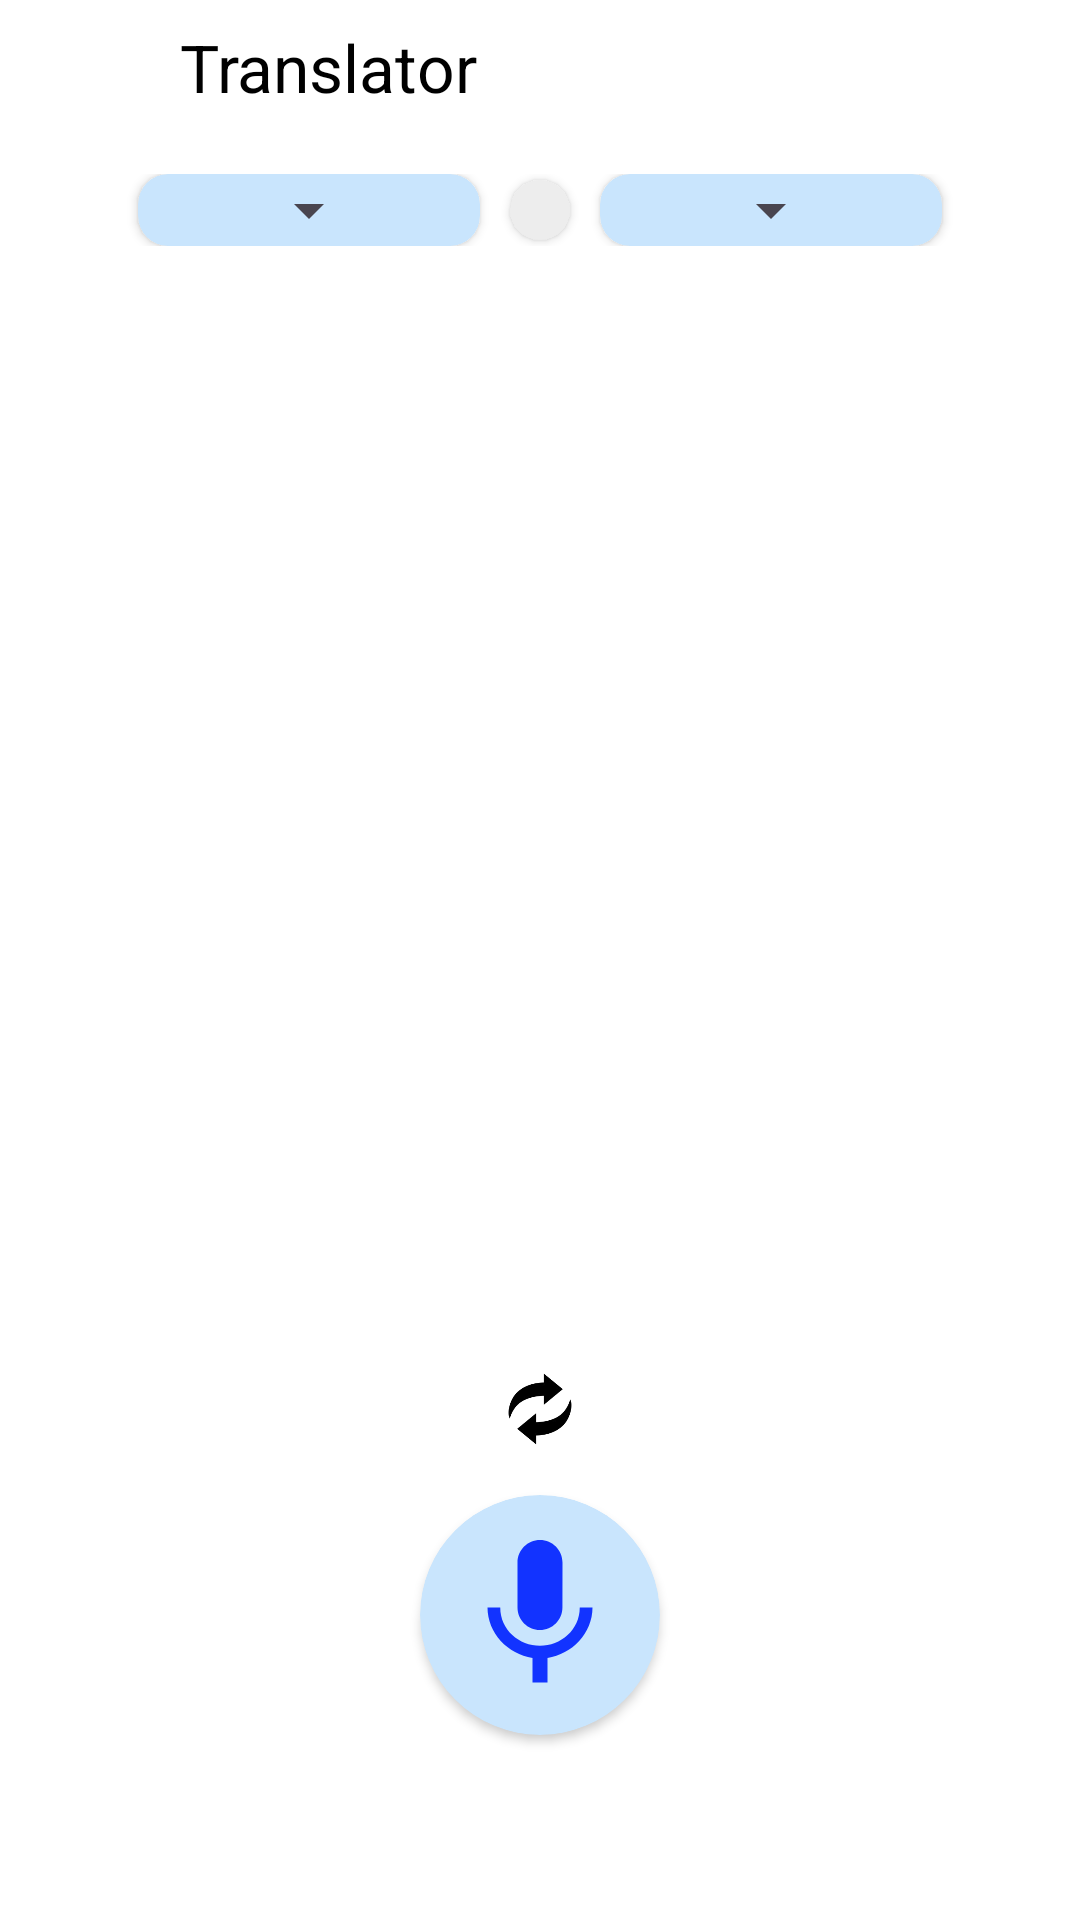

Produce the Android XML layout that renders to this screen, including the resource entries it uses.
<!-- AndroidManifest.xml: activity theme Base.Theme.LangaugesTranslator -->
<!-- res/layout/activity_conversations.xml -->
<?xml version="1.0" encoding="utf-8"?>
<androidx.constraintlayout.widget.ConstraintLayout xmlns:android="http://schemas.android.com/apk/res/android"
    xmlns:app="http://schemas.android.com/apk/res-auto"
    xmlns:tools="http://schemas.android.com/tools"
    android:layout_width="match_parent"
    android:layout_height="match_parent"
    android:background="@color/white"
    android:fitsSystemWindows="true"
    tools:context=".ConversationsActivity">

    <androidx.appcompat.widget.Toolbar
        android:id="@+id/toolbar2"
        android:layout_width="match_parent"
        android:layout_height="45dp"
        android:background="?attr/colorPrimary"
        android:minHeight="?attr/actionBarSize"
        android:theme="@style/ThemeOverlay.AppCompat.Light"
        app:layout_constraintEnd_toEndOf="parent"
        app:layout_constraintStart_toStartOf="parent"
        app:layout_constraintTop_toTopOf="parent"
        app:popupTheme="@style/ThemeOverlay.AppCompat.Dark"
        app:title="Translator"
        app:titleMarginStart="60dp"
        app:titleTextColor="@color/black" />

    <ImageView
        android:id="@+id/BackArrow1"
        android:layout_width="25dp"
        android:layout_height="25dp"
        app:layout_constraintBottom_toBottomOf="@+id/toolbar2"
        app:layout_constraintEnd_toEndOf="parent"
        app:layout_constraintHorizontal_bias="0.04"
        app:layout_constraintStart_toStartOf="parent"
        app:layout_constraintTop_toTopOf="@+id/toolbar2"
        app:srcCompat="@drawable/baseline_arrow_back_24" />


    <LinearLayout
        android:id="@+id/linearLayout1"
        android:layout_width="match_parent"
        android:layout_height="wrap_content"
        android:layout_margin="10dp"
        android:background="@color/white"
        android:gravity="center"
        android:orientation="horizontal"
        android:padding="3dp"
        android:weightSum="3"
        app:layout_constraintEnd_toEndOf="parent"
        app:layout_constraintStart_toStartOf="parent"
        app:layout_constraintTop_toBottomOf="@+id/toolbar2">

        <androidx.cardview.widget.CardView
            android:layout_width="wrap_content"
            android:layout_height="wrap_content"
            android:layout_marginEnd="10dp"
            android:layout_marginRight="10dp"
            android:layout_weight="1"
            app:cardBackgroundColor="@color/spinner"
            app:cardCornerRadius="10dp">

            <Spinner
                android:id="@+id/FromSpinner1"
                android:layout_width="wrap_content"
                android:layout_height="wrap_content"
                android:layout_gravity="center"
                android:gravity="center"
                android:paddingTop="10dp"
                android:paddingBottom="10dp" />
        </androidx.cardview.widget.CardView>

        <androidx.cardview.widget.CardView
            android:layout_width="wrap_content"
            android:layout_height="wrap_content"
            app:cardBackgroundColor="#EDEDED"
            app:cardCornerRadius="30dp">

            <ImageView
                android:id="@+id/SwapConversationLangauges"
                android:layout_width="wrap_content"
                android:layout_height="wrap_content"
                android:padding="10dp"
                app:srcCompat="@drawable/baseline_swap_horiz_24" />
        </androidx.cardview.widget.CardView>

        <androidx.cardview.widget.CardView
            android:layout_width="wrap_content"
            android:layout_height="wrap_content"
            android:layout_marginStart="10dp"
            android:layout_marginLeft="10dp"
            android:layout_weight="1"
            app:cardBackgroundColor="@color/spinner"
            app:cardCornerRadius="10dp">

            <Spinner
                android:id="@+id/ToSpinner1"
                android:layout_width="wrap_content"
                android:layout_height="wrap_content"
                android:layout_gravity="center"
                android:gravity="center"
                android:paddingTop="10dp"
                android:paddingBottom="10dp" />
        </androidx.cardview.widget.CardView>
    </LinearLayout>

    <androidx.cardview.widget.CardView
        android:id="@+id/FromSpeakMic"
        android:layout_width="80dp"
        android:layout_height="80dp"
        app:cardBackgroundColor="@color/spinner"
        app:cardCornerRadius="100dp"
        app:layout_constraintBottom_toBottomOf="parent"
        app:layout_constraintEnd_toEndOf="parent"
        app:layout_constraintStart_toStartOf="parent"
        app:layout_constraintTop_toBottomOf="@+id/linearLayout1"
        app:layout_constraintVertical_bias="0.87">

        <ImageView
            android:id="@+id/imageView2"
            android:layout_width="60dp"
            android:layout_height="60dp"
            android:layout_gravity="center"
            app:srcCompat="@drawable/baseline_mic_24" />
    </androidx.cardview.widget.CardView>

    <TextView
        android:id="@+id/fromText"
        android:layout_width="wrap_content"
        android:layout_height="wrap_content"
        android:text="TextView"
        android:visibility="invisible"
        app:layout_constraintEnd_toEndOf="parent"
        app:layout_constraintStart_toStartOf="parent"
        app:layout_constraintTop_toBottomOf="@+id/linearLayout1" />

    <TextView
        android:id="@+id/toText"
        android:layout_width="wrap_content"
        android:layout_height="wrap_content"
        android:text="TextView"
        android:visibility="invisible"
        app:layout_constraintEnd_toEndOf="parent"
        app:layout_constraintStart_toStartOf="parent"
        app:layout_constraintTop_toBottomOf="@+id/fromText" />

    <ImageButton
        android:id="@+id/SwapLanguages"
        android:layout_width="30dp"
        android:layout_height="30dp"
        android:background="@color/white"
        android:foregroundGravity="center"
        android:scaleType="fitCenter"
        app:layout_constraintBottom_toTopOf="@+id/FromSpeakMic"
        app:layout_constraintEnd_toEndOf="parent"
        app:layout_constraintStart_toStartOf="parent"
        app:layout_constraintTop_toBottomOf="@+id/toText"
        app:layout_constraintVertical_bias="0.96"
        app:srcCompat="@drawable/swap" />


</androidx.constraintlayout.widget.ConstraintLayout>
<!-- resources referenced by this layout -->
<resources>
  <color name="black">#FF000000</color>
  <color name="spinner">#C9E5FD</color>
  <color name="white">#FFFFFFFF</color>
  <!-- drawable baseline_mic_24 (drawable) -->
  <vector android:height="24dp" android:tint="#1233FF"
      android:viewportHeight="24" android:viewportWidth="24"
      android:width="24dp" xmlns:android="http://schemas.android.com/apk/res/android">
      <path android:fillColor="@android:color/white" android:pathData="M12,14c1.66,0 2.99,-1.34 2.99,-3L15,5c0,-1.66 -1.34,-3 -3,-3S9,3.34 9,5v6c0,1.66 1.34,3 3,3zM17.3,11c0,3 -2.54,5.1 -5.3,5.1S6.7,14 6.7,11L5,11c0,3.41 2.72,6.23 6,6.72L11,21h2v-3.28c3.28,-0.48 6,-3.3 6,-6.72h-1.7z"/>
  </vector>
  <!-- drawable swap: png bitmap (drawable, 8370 bytes) -->
  <style name="Base.Theme.LangaugesTranslator" parent="Theme.Material3.DayNight.NoActionBar">
          
          
          <item name="colorPrimaryVariant">@color/white</item>
          <item name="colorPrimary">@color/white</item>
  
          
          <item name="android:windowLightStatusBar">true</item>
  
          <item name="android:statusBarColor">@android:color/transparent</item>
      </style>
</resources>
